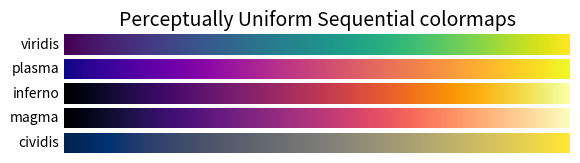
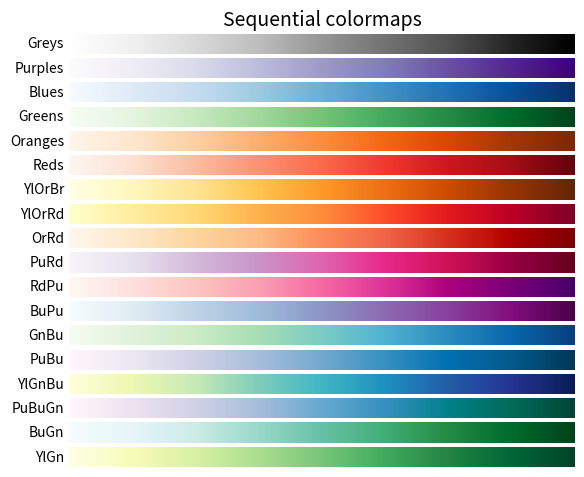
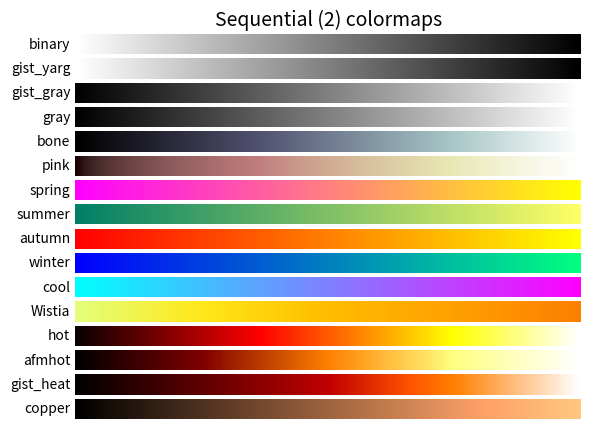
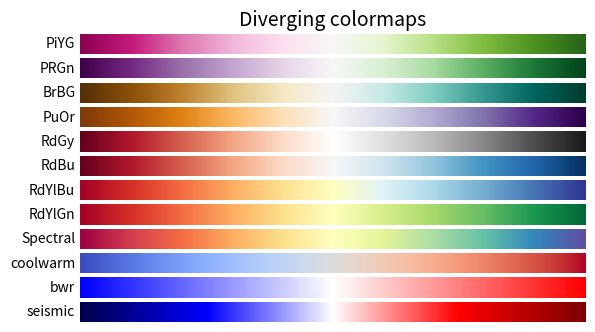
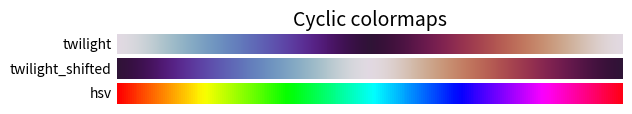
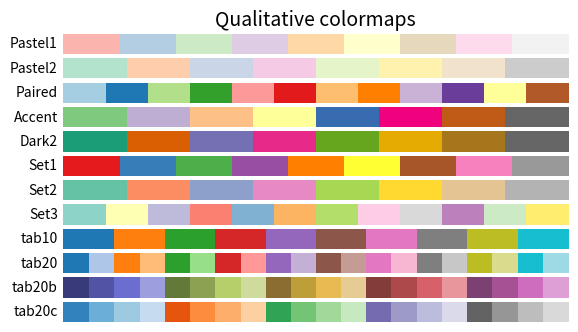
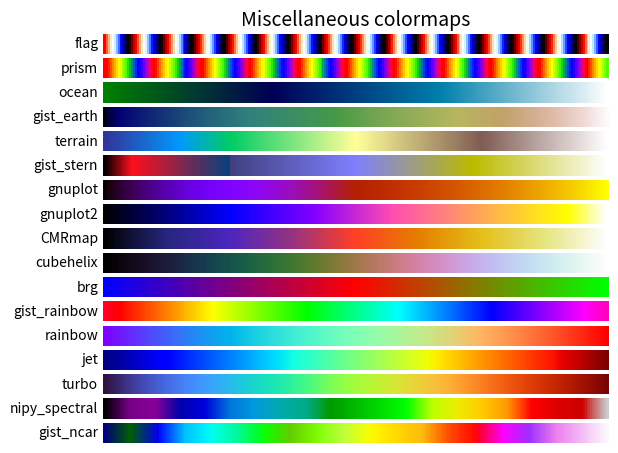

Here is the Python script that generated these plots, in order:
%matplotlib inline

import numpy as np
import matplotlib.pyplot as plt


cmaps = [('Perceptually Uniform Sequential', [
            'viridis', 'plasma', 'inferno', 'magma', 'cividis']),
         ('Sequential', [
            'Greys', 'Purples', 'Blues', 'Greens', 'Oranges', 'Reds',
            'YlOrBr', 'YlOrRd', 'OrRd', 'PuRd', 'RdPu', 'BuPu',
            'GnBu', 'PuBu', 'YlGnBu', 'PuBuGn', 'BuGn', 'YlGn']),
         ('Sequential (2)', [
            'binary', 'gist_yarg', 'gist_gray', 'gray', 'bone', 'pink',
            'spring', 'summer', 'autumn', 'winter', 'cool', 'Wistia',
            'hot', 'afmhot', 'gist_heat', 'copper']),
         ('Diverging', [
            'PiYG', 'PRGn', 'BrBG', 'PuOr', 'RdGy', 'RdBu',
            'RdYlBu', 'RdYlGn', 'Spectral', 'coolwarm', 'bwr', 'seismic']),
         ('Cyclic', ['twilight', 'twilight_shifted', 'hsv']),
         ('Qualitative', [
            'Pastel1', 'Pastel2', 'Paired', 'Accent',
            'Dark2', 'Set1', 'Set2', 'Set3',
            'tab10', 'tab20', 'tab20b', 'tab20c']),
         ('Miscellaneous', [
            'flag', 'prism', 'ocean', 'gist_earth', 'terrain', 'gist_stern',
            'gnuplot', 'gnuplot2', 'CMRmap', 'cubehelix', 'brg',
            'gist_rainbow', 'rainbow', 'jet', 'turbo', 'nipy_spectral',
            'gist_ncar'])]


gradient = np.linspace(0, 1, 256)
gradient = np.vstack((gradient, gradient))


def plot_color_gradients(cmap_category, cmap_list):
    # Create figure and adjust figure height to number of colormaps
    nrows = len(cmap_list)
    figh = 0.35 + 0.15 + (nrows + (nrows-1)*0.1)*0.22
    fig, axs = plt.subplots(nrows=nrows, figsize=(6.4, figh))
    fig.subplots_adjust(top=1-.35/figh, bottom=.15/figh, left=0.2, right=0.99)

    axs[0].set_title(cmap_category + ' colormaps', fontsize=14)

    for ax, name in zip(axs, cmap_list):
        ax.imshow(gradient, aspect='auto', cmap=plt.get_cmap(name))
        ax.text(-.01, .5, name, va='center', ha='right', fontsize=10,
                transform=ax.transAxes)

    # Turn off *all* ticks & spines, not just the ones with colormaps.
    for ax in axs:
        ax.set_axis_off()


for cmap_category, cmap_list in cmaps:
    plot_color_gradients(cmap_category, cmap_list)

plt.show()

import matplotlib
matplotlib.colors
matplotlib.axes.Axes.imshow
matplotlib.figure.Figure.text
matplotlib.axes.Axes.set_axis_off